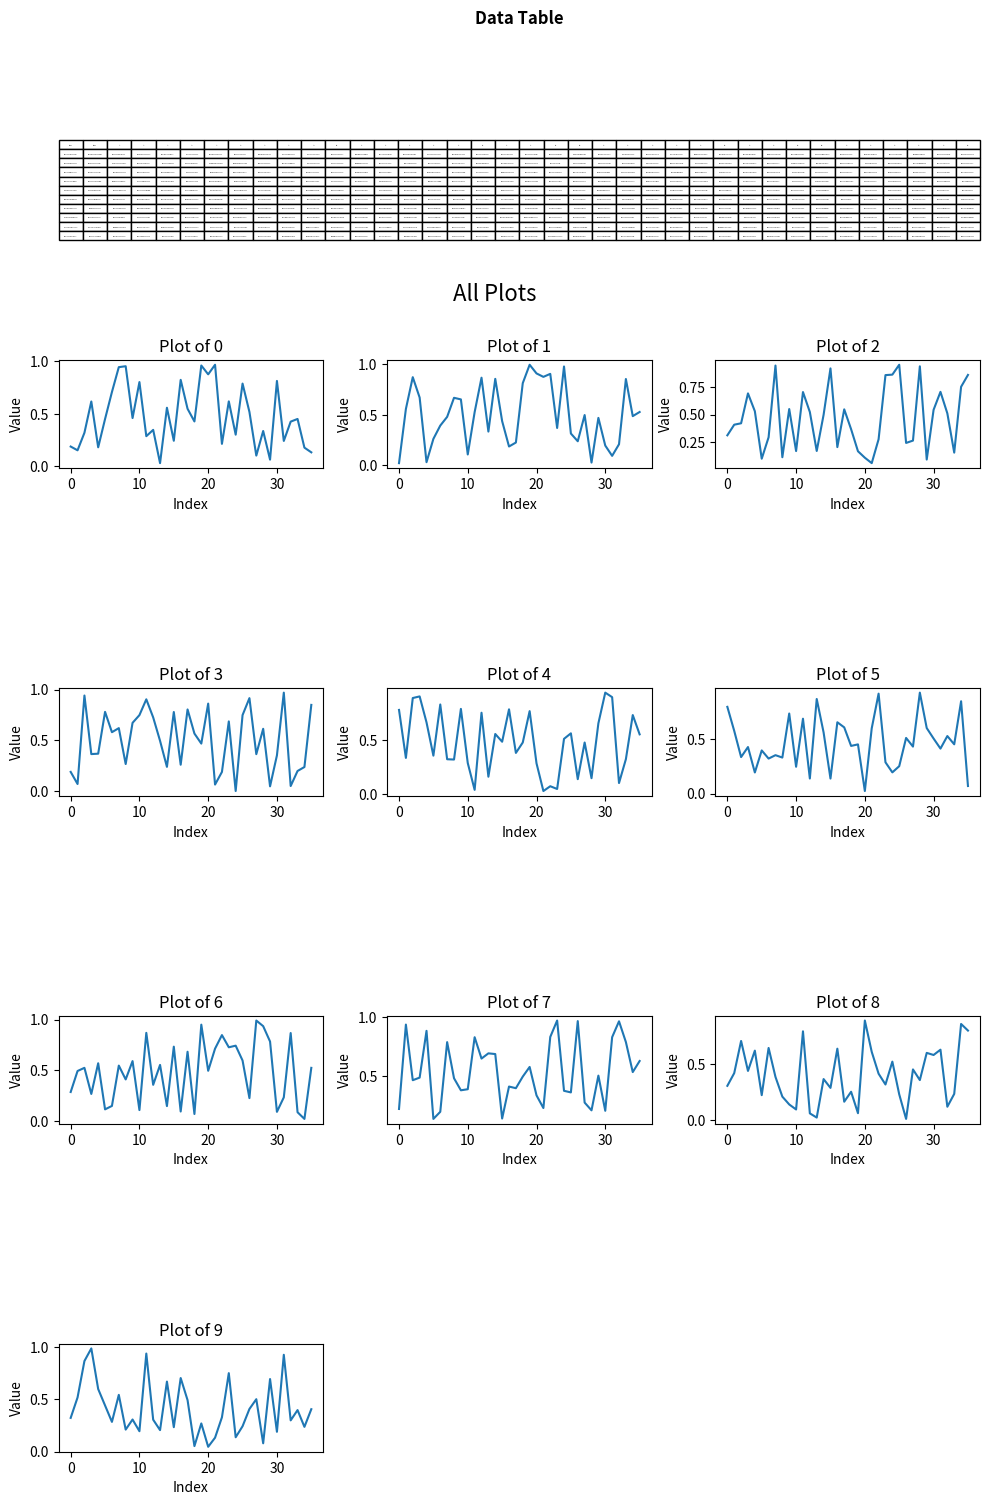

Python code for this plot:
import pandas as pd
import matplotlib.pyplot as plt
from matplotlib.backends.backend_pdf import PdfPages
import numpy as np
import math


class DataFrameToPDF:
    def __init__(self, df, table_title, plot_title, plot_titles):
        self.df = df
        self.table_title = table_title
        self.plot_title = plot_title
        self.plot_titles = plot_titles

    def save_pdf(self, file_name):
        # Create a PdfPages object
        pdf_pages = PdfPages(file_name)

        # Transpose the dataframe for plotting
        df_t = self.df.drop(['data1', 'data2'], axis=1).T  # exclude the 'data' columns for plotting
        print(df_t)
        # Determine number of rows needed for plots
        num_plots = len(df_t.columns)
        num_rows = math.ceil(num_plots / 3)

        # Create a new figure with enough space for the table and all the plots
        fig = plt.figure(figsize=(10, 2 + 4 * num_rows))  # adjust figure size to accommodate common plot title

        # Add a subplot for the table
        ax_table = plt.subplot2grid((num_rows + 2, 3), (0, 0), colspan=3)
        ax_table.axis('tight')
        ax_table.axis('off')
        ax_table.table(cellText=self.df.values, colLabels=self.df.columns, cellLoc='center')
        ax_table.set_title(self.table_title, fontsize=12, weight='bold')

        # Add common title for all plots
        fig.text(0.5, 0.83, self.plot_title, ha='center', fontsize=16)  # adjust y for proper placement

        # Create subplots for each column
        for idx, column in enumerate(df_t.columns):
            ax_plot = plt.subplot2grid((num_rows + 2, 3), (1 + idx // 3, idx % 3))
            x = np.arange((len(df_t[column].values)))
            ax_plot.plot(x, df_t[column])

            # Set the plot title
            try:
                ax_plot.set_title(f'Plot of {column}')
            except IndexError:
                ax_plot.set_title(f'Plot of {column}')  # default title

            ax_plot.set_xlabel('Index')
            ax_plot.set_ylabel('Value')

        # Adjust the spacing
        plt.tight_layout()

        # Save the figure to the pdf
        pdf_pages.savefig(fig, bbox_inches='tight')

        # Close the pdf
        pdf_pages.close()


# Create a DataFrame
df = pd.DataFrame(np.random.rand(10, 38), columns=['data1', 'data2'] + [f't{i}' for i in range(1, 37)])

# Define titles
table_title = "Data Table"
plot_title = "All Plots"
plot_titles = [f'Plot of {col}' for col in df.columns if 't' in col]  # titles for 't' columns

# Create an instance of the class with the DataFrame
pdf_maker = DataFrameToPDF(df, table_title, plot_title, plot_titles)

# Save the DataFrame to a PDF
pdf_maker.save_pdf('output.pdf')

